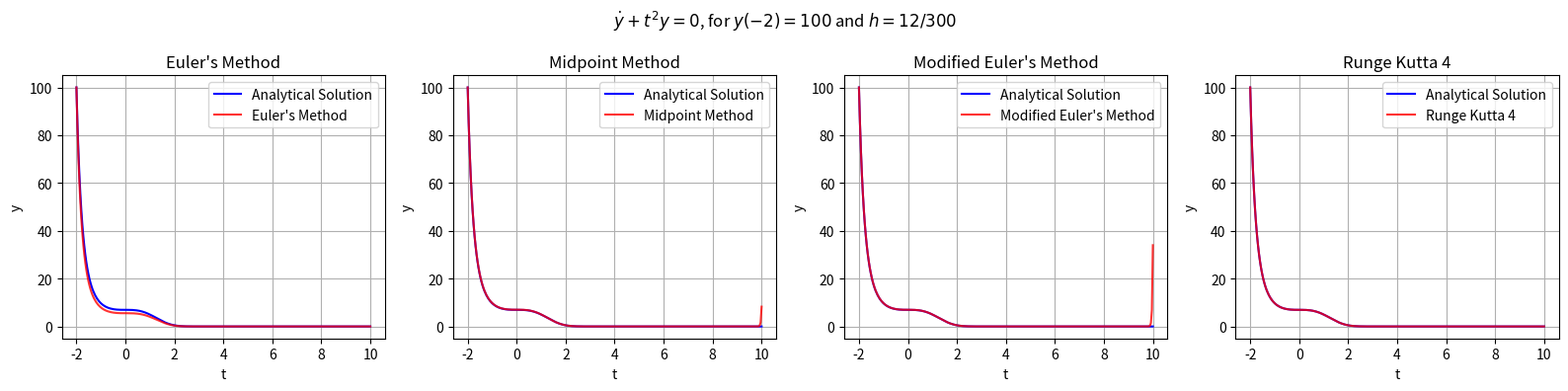
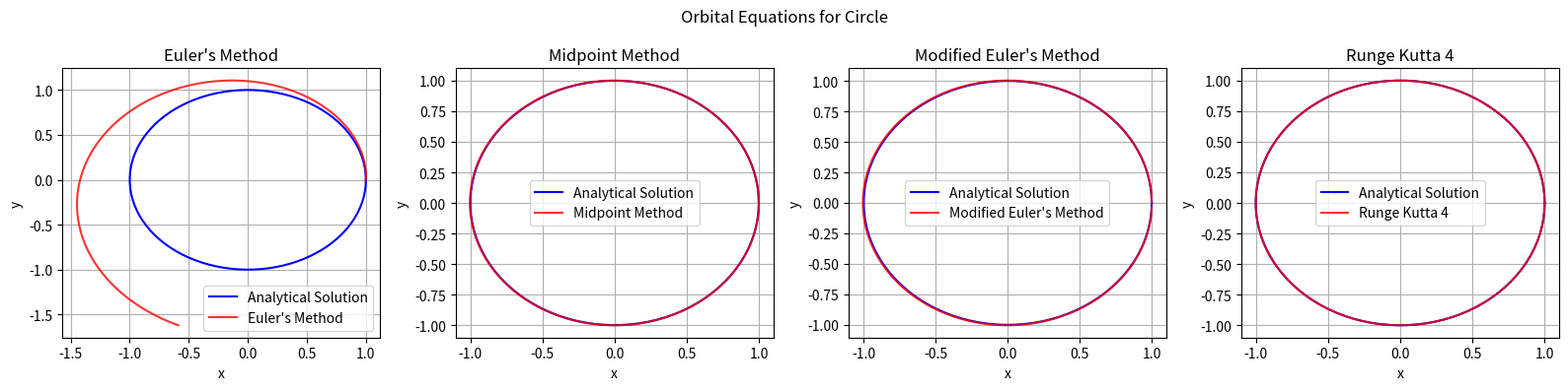
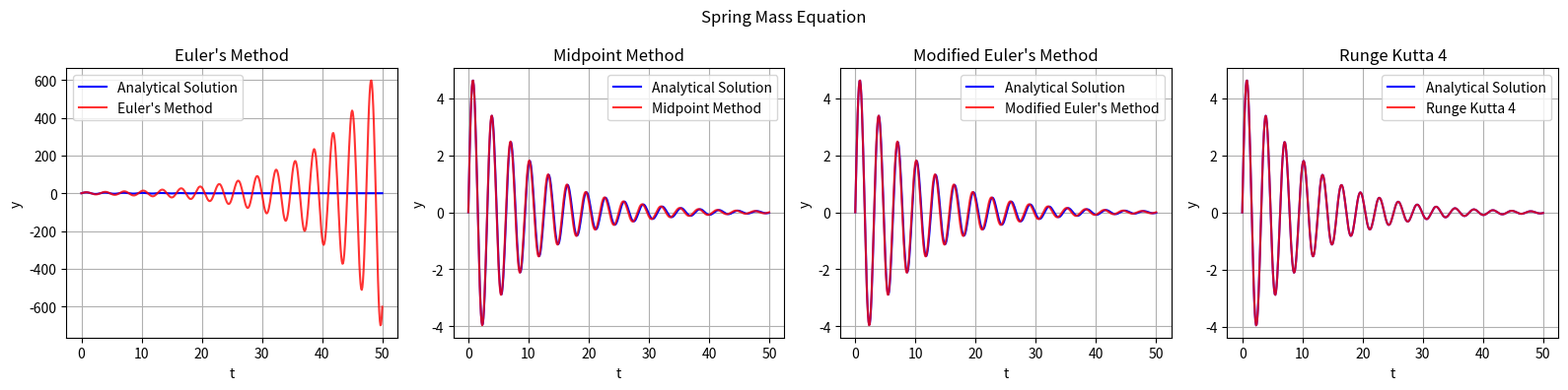

Write the Python code that produced these figures, in order.
# ---
# jupyter:
#   jupytext:
#     formats: py:percent
#     text_representation:
#       extension: .py
#       format_name: percent
#       format_version: '1.3'
#       jupytext_version: 1.19.6
#   kernelspec:
#     display_name: Python 3 (ipykernel)
#     language: python
#     name: python3
# ---

# %% [markdown]
# # Solver Implementations

# %% jupyter={"source_hidden": true}
import matplotlib.pyplot as plt
import numpy as np

# +
# %matplotlib inline
# -


def euler_step(t_n, y_n, f, h):
    return y_n + h * f(t_n, y_n)


def midpoint_step(t_n, y_n, f, h):
    half_h = h / 2

    k_1 = f(t_n, y_n)
    k_2 = f(t_n + half_h, y_n + half_h * k_1)

    return y_n + h * k_2


def mod_euler_step(t_n, y_n, f, h):
    k_1 = f(t_n, y_n)
    k_2 = f(t_n + h, y_n + h * k_1)

    return y_n + (h / 2) * (k_1 + k_2)


def rk4_step(t_n, y_n, f, h):
    half_h = h / 2

    k_1 = f(t_n, y_n)
    k_2 = f(t_n + half_h, y_n + half_h * k_1)
    k_3 = f(t_n + half_h, y_n + half_h * k_2)
    k_4 = f(t_n + h, y_n + h * k_3)

    return y_n + (h / 6) * (k_1 + 2 * k_2 + 2 * k_3 + k_4)


def solve(f, solver, t_range, y_0):
    y_0 = np.atleast_1d(y_0)

    N = len(t_range)
    dim = len(y_0)

    output = np.zeros((N, dim), dtype=float)
    output[0] = y_0
    h = t_range[1] - t_range[0]

    for i in range(len(t_range) - 1):
        t = t_range[i]
        y = output[i]
        output[i + 1] = solver(t, y, f, h)

    return output


# %% [markdown]
# # 1 Dimensional ODE
# Homogeneous First Order ODE
# $$
# \dot{y} + t^{2} y = 0
# $$
# Analytical solution for $y(0) = 5$
# $$
# y = 5{e}^{-\frac{{x}^{3}}{3}}
# $$


# %% jupyter={"source_hidden": true}
def f1(t, y):
    return -(t**2) * y


def f1_sol(t):
    return 100 * np.exp((-(t**3) / (3)) - (8 / 3))


t = np.linspace(-2, 10, 300)
y = f1_sol(t)
y_0 = np.array([100])

solver_sols = [
    (solve(f1, euler_step, t, y_0), "Euler's Method"),
    (solve(f1, midpoint_step, t, y_0), "Midpoint Method"),
    (solve(f1, mod_euler_step, t, y_0), "Modified Euler's Method"),
    (solve(f1, rk4_step, t, y_0), "Runge Kutta 4"),
]

fig, ax_layout = plt.subplots(nrows=1, ncols=4, figsize=(16, 4))
fig.suptitle("$\\dot{y} + t^{2} y = 0$, for $y(-2) = 100$ and $h=12/300$")

ax_list = ax_layout.flatten()

for i, axes in enumerate(ax_list):
    y_numerical, label = solver_sols[i]
    axes.plot(t, y, label="Analytical Solution", color="blue", alpha=1.0)
    axes.plot(t, y_numerical[:, 0], label=label, color="red", alpha=0.8)

    axes.set_title(label)
    axes.set_xlabel("t")
    axes.set_ylabel("y")
    axes.legend()
    axes.grid(True)

plt.tight_layout()
plt.show()

# %% [markdown]
# # System of ODEs
# System of Equations for orbit of planet with $GM = 1$:
#
# Position Equation
# $$
# \begin{bmatrix}
# x' \\ y'
# \end{bmatrix}
# =
# \begin{bmatrix}
# v_x \\ v_y
# \end{bmatrix}
# $$
#
# Velocity Equation
# $$
# \begin{bmatrix}
# v_x' \\ v_y'
# \end{bmatrix}
# =
# -\frac{1}{(x^2 + y^2)^{\frac{3}{2}}}
# \begin{bmatrix}
# x \\ y
# \end{bmatrix}
# $$
#
# Analytical Solution for (obtained [here](https://en.wikipedia.org/wiki/Eccentric_anomaly))
# $$
# \begin{bmatrix}
# x \\ y
# \end{bmatrix}
# =
# \begin{bmatrix}
# cos(t) \\ sin(t)
# \end{bmatrix}
# $$
# for
# $$
# \begin{bmatrix}
# x_0 \\ y_0 \\ vx_0 \\ vy_0
# \end{bmatrix}
# =
# \begin{bmatrix}
# 1 \\ 0 \\ 0 \\ 1
# \end{bmatrix}
# $$


# %% jupyter={"source_hidden": true}
def f2(_, state):
    x, y, vx, vy = state
    r3 = (x**2 + y**2) ** 1.5

    return np.array([vx, vy, -x / r3, -y / r3])


def f2_sol(t):
    return np.cos(t), np.sin(t)


t = np.linspace(0, 2 * np.pi, 100)
x, y = f2_sol(t)
y_0 = np.array([1, 0, 0, 1])

solver_sols = [
    (solve(f2, euler_step, t, y_0), "Euler's Method"),
    (solve(f2, midpoint_step, t, y_0), "Midpoint Method"),
    (solve(f2, mod_euler_step, t, y_0), "Modified Euler's Method"),
    (solve(f2, rk4_step, t, y_0), "Runge Kutta 4"),
]

fig, ax_layout = plt.subplots(nrows=1, ncols=4, figsize=(16, 4))
fig.suptitle("Orbital Equations for Circle")

ax_list = ax_layout.flatten()

for i, axes in enumerate(ax_list):
    solution, label = solver_sols[i]
    axes.plot(x, y, label="Analytical Solution", color="blue", alpha=1.0)
    axes.plot(solution[:, 0], solution[:, 1], label=label, color="red", alpha=0.8)

    axes.set_title(label)
    axes.set_xlabel("x")
    axes.set_ylabel("y")
    axes.legend()
    axes.grid(True)

plt.tight_layout()
plt.show()

# %% [markdown]
# # Second Order ODE
# Spring mass equation
# $$
# y'' + 0.2y' + 4y = 0
# $$
#
# Analytical Solution for $y(0) = 0$ and $y'(0) = 10$
# $$
# y = \dfrac{100\,\sin\left(\frac{\sqrt{399}\,x}{10}\right)} {\sqrt{399}\,{e}^{\frac{x}{10}}}
# $$


# %% jupyter={"source_hidden": true}
def f3(_, state):
    x, vx = state

    return np.array([vx, -0.2 * vx - 4 * x])


def f3_sol(t):
    return (100 * np.sin((np.sqrt(399) * t) / (10))) / (np.sqrt(399) * np.exp(t / (10)))


t = np.linspace(0, 50, 500)
y = f3_sol(t)
y_0 = np.array([0, 10])

solver_sols = [
    (solve(f3, euler_step, t, y_0), "Euler's Method"),
    (solve(f3, midpoint_step, t, y_0), "Midpoint Method"),
    (solve(f3, mod_euler_step, t, y_0), "Modified Euler's Method"),
    (solve(f3, rk4_step, t, y_0), "Runge Kutta 4"),
]

fig, ax_layout = plt.subplots(nrows=1, ncols=4, figsize=(16, 4))
fig.suptitle("Spring Mass Equation")

ax_list = ax_layout.flatten()

for i, axes in enumerate(ax_list):
    solution, label = solver_sols[i]
    axes.plot(t, y, label="Analytical Solution", color="blue", alpha=1.0)
    axes.plot(t, solution[:, 0], label=label, color="red", alpha=0.8)

    axes.set_title(label)
    axes.set_xlabel("t")
    axes.set_ylabel("y")
    axes.legend()
    axes.grid(True)

plt.tight_layout()
plt.show()
